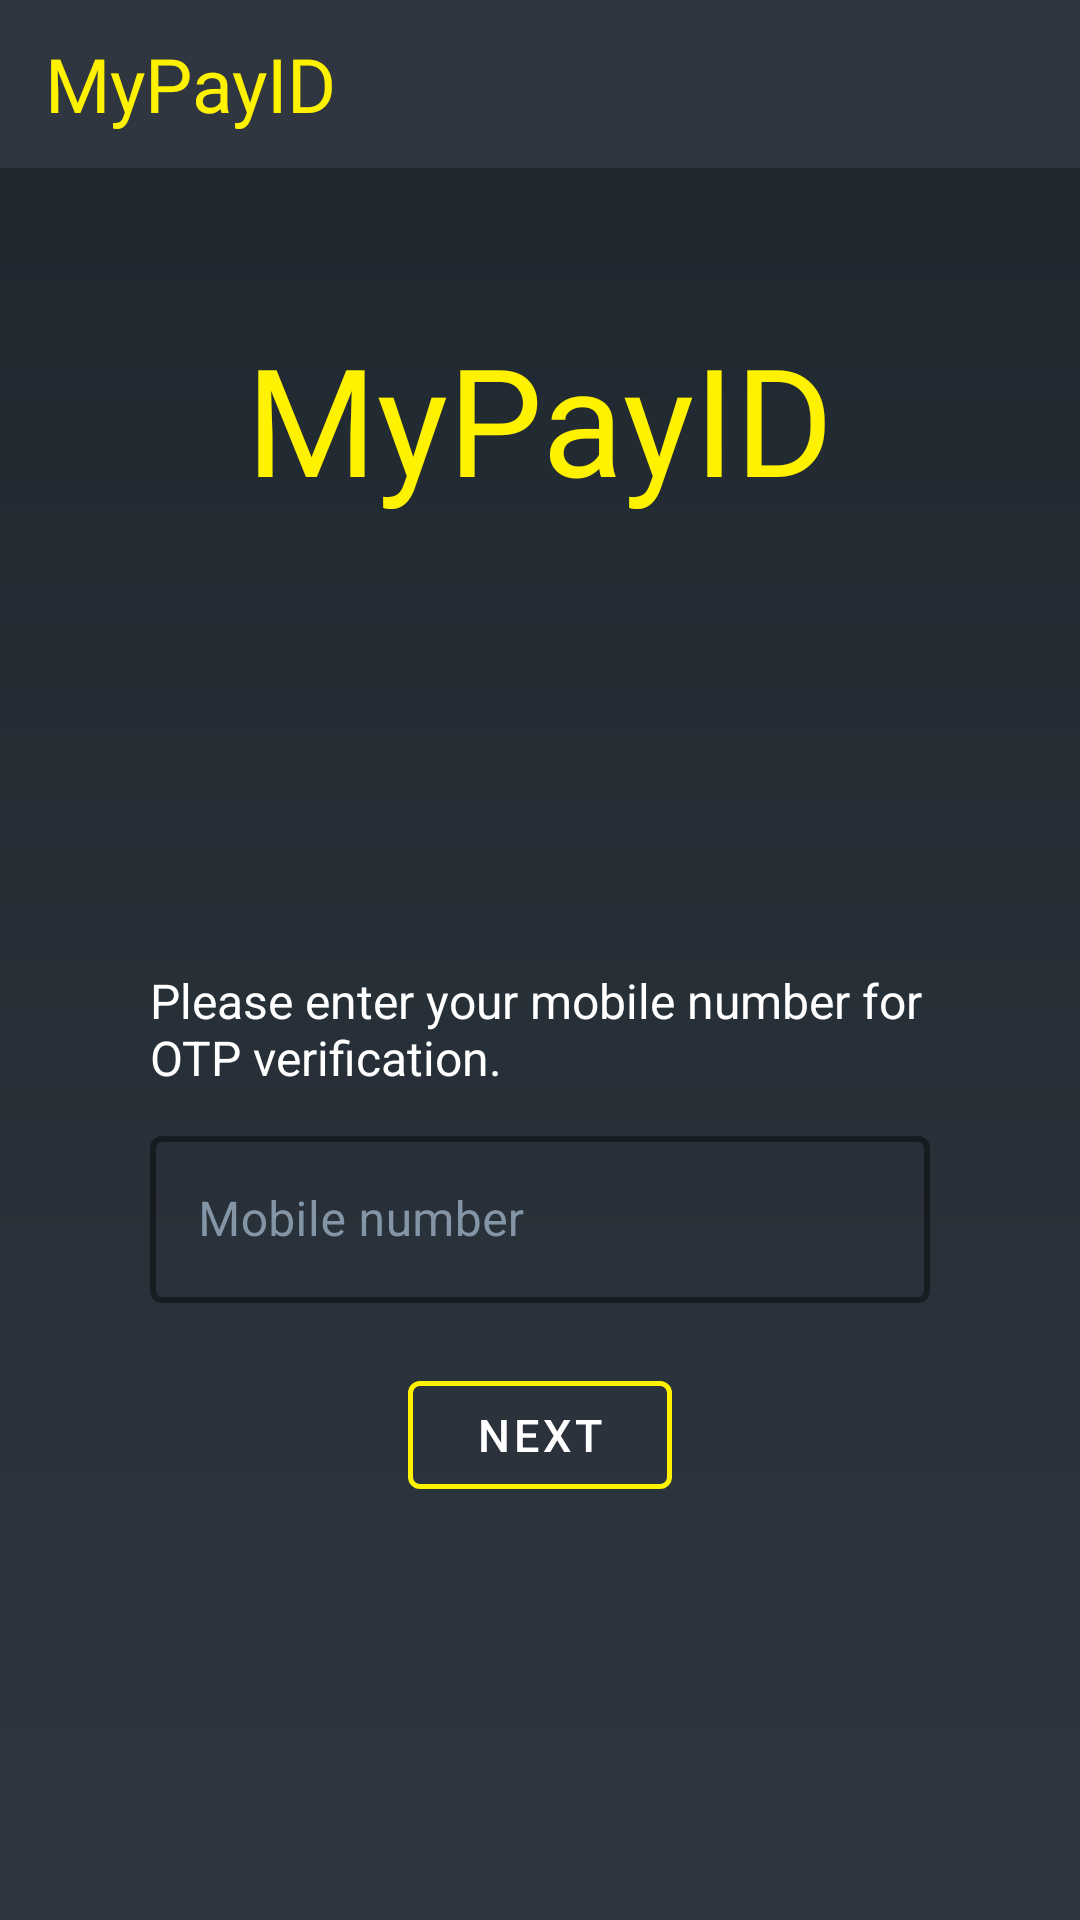

Android layout source for this screen:
<!-- AndroidManifest.xml: application theme AppTheme -->
<!-- res/layout/phone_otp1.xml -->
<?xml version="1.0" encoding="utf-8"?>
<androidx.constraintlayout.widget.ConstraintLayout xmlns:android="http://schemas.android.com/apk/res/android"
    xmlns:app="http://schemas.android.com/apk/res-auto"
    xmlns:tools="http://schemas.android.com/tools"
    app:layout_behavior="@string/appbar_scrolling_view_behavior"
    android:layout_width="match_parent"
    android:layout_height="match_parent"
    android:background="@drawable/background_dark">

    <com.google.android.material.appbar.AppBarLayout
        android:layout_width="match_parent"
        android:id="@+id/toolbarLayout"
        android:layout_height="wrap_content"
        app:layout_constraintTop_toTopOf="parent"
        >

        <com.google.android.material.appbar.MaterialToolbar
            android:layout_width="match_parent"
            android:layout_height="wrap_content"
            android:id="@+id/toolbar"
            android:fitsSystemWindows="true"
            app:contentInsetEnd="0dp"
            app:contentInsetLeft="0dp"
            app:contentInsetRight="0dp"
            app:contentInsetStart="0dp"
            >
            <include layout="@layout/app_toolbar" />
        </com.google.android.material.appbar.MaterialToolbar>

    </com.google.android.material.appbar.AppBarLayout>

    <TextView
        android:id="@+id/title"
        android:layout_width="wrap_content"
        android:layout_height="wrap_content"
        android:layout_marginTop="50dp"
        android:fontFamily="@font/aclonica"
        android:text="MyPayID"
        android:textColor="?attr/colorAccent"
        android:textSize="50sp"
        app:layout_constraintEnd_toEndOf="parent"
        app:layout_constraintStart_toStartOf="parent"
        app:layout_constraintTop_toBottomOf="@id/toolbarLayout" />


    <TextView
        android:id="@+id/guide_text"
        android:layout_width="match_parent"
        android:layout_height="wrap_content"
        android:gravity="left"
        android:text="Please enter your mobile number for OTP verification."
        android:textSize="16sp"
        android:textColor="@color/primaryText"
        app:layout_constraintTop_toBottomOf="@id/title"
        app:layout_constraintStart_toStartOf="parent"
        android:layout_marginStart="50dp"
        android:layout_marginEnd="50sp"
        android:layout_marginTop="150dp"
        />

    <com.google.android.material.textfield.TextInputLayout
        android:id="@+id/mobile_number"
        style="@style/Widget.InputLayoutTextBox"
        android:layout_width="match_parent"
        android:layout_height="wrap_content"
        android:layout_marginLeft="50dp"
        android:layout_marginRight="50dp"
        android:layout_marginTop="10dp"
        android:hint="Mobile number"
        app:prefixText="+91 "
        app:prefixTextColor="#fffa65"
        android:textColorHint="@color/hintColor"
        app:layout_constraintEnd_toEndOf="parent"
        app:layout_constraintStart_toStartOf="parent"
        app:layout_constraintTop_toBottomOf="@+id/guide_text">

        <com.google.android.material.textfield.TextInputEditText
            android:id="@+id/phone_number"
            android:layout_width="match_parent"
            android:layout_height="match_parent"
            android:inputType="phone"/>

    </com.google.android.material.textfield.TextInputLayout>

    <TextView
        android:id="@+id/error"
        android:layout_width="wrap_content"
        android:layout_height="wrap_content"
        app:layout_constraintEnd_toEndOf="parent"
        app:layout_constraintStart_toStartOf="parent"
        app:layout_constraintTop_toBottomOf="@id/mobile_number"
        android:text="Please enter a valid 10 digit mobile number"
        android:textColor="@color/red"
        android:visibility="gone"
        />
    <com.google.android.material.button.MaterialButton
        android:id="@+id/next"
        android:layout_width="wrap_content"
        android:layout_height="wrap_content"
        android:text="Next"
        android:textSize="15sp"
        android:textColor="@color/primaryText"
        style="@style/Widget.Button.Primary"
        app:rippleColor="#fed330"
        app:layout_constraintEnd_toEndOf="parent"
        app:layout_constraintStart_toStartOf="parent"
        app:layout_constraintTop_toBottomOf="@+id/mobile_number"
        android:layout_marginTop="20dp"
        />


</androidx.constraintlayout.widget.ConstraintLayout>
<!-- res/layout/app_toolbar.xml (included above) -->
<?xml version="1.0" encoding="utf-8"?>
<androidx.constraintlayout.widget.ConstraintLayout xmlns:android="http://schemas.android.com/apk/res/android"
    xmlns:app="http://schemas.android.com/apk/res-auto"
    android:layout_width="match_parent"
    android:layout_height="?android:attr/actionBarSize"
    android:elevation="5dp"
    android:background="@color/colorPrimary"
    android:gravity="center_vertical"
    android:fitsSystemWindows="true">

    <TextView
        android:gravity="center_vertical"
        android:layout_marginLeft="10dp"
        android:padding="5dp"
        android:layout_width="wrap_content"
        android:layout_height="match_parent"
        android:fontFamily="@font/aclonica"
        app:layout_constraintStart_toStartOf="parent"
        android:text="MyPayID"
        android:textColor="@color/colorAccent"
        android:textSize="25sp"
        />

</androidx.constraintlayout.widget.ConstraintLayout>
<!-- resources referenced by this layout -->
<resources>
  <color name="colorAccent">#fff200</color>
  <color name="colorPrimary">#2f3640</color>
  <color name="hintColor">#8395a7</color>
  <color name="primaryText">#FFFFFF</color>
  <color name="red">#ff3838</color>
  <!-- drawable background_dark (drawable) -->
  <?xml version="1.0" encoding="utf-8"?>
  <shape android:shape="rectangle"
      xmlns:android="http://schemas.android.com/apk/res/android">
      <gradient
          android:angle="90"
          android:startColor="#2f3640"
          android:endColor="#1e272e"
          />
  
  </shape>
  <style name="Widget.Button.Primary" parent="Widget.MaterialComponents.Button.OutlinedButton">
          <item name="strokeColor">@color/colorAccent</item>
          <item name="strokeWidth">1.5dp</item>
          <item name="android:spacing">10dp</item>
      </style>
  <style name="Widget.InputLayoutTextBox" parent="Widget.MaterialComponents.TextInputLayout.OutlinedBox">
          <item name="boxStrokeColor">@color/colorAccent</item>
          <item name="hintTextColor">@color/colorAccent</item>
          <item name="boxStrokeWidth">2dp</item>
      </style>
  <style name="AppTheme" parent="Theme.MaterialComponents.DayNight.NoActionBar">
          
          <item name="colorPrimary">@color/colorPrimary</item>
          <item name="colorPrimaryDark">@color/colorPrimaryDark</item>
          <item name="colorAccent">@color/colorAccent</item>
      </style>
  <color name="colorPrimaryDark">#2f3640</color>
</resources>
